Run: headless pygame with SDL's dummy video driver; simulated clock (each Clock.tick advances the game by its frame time, no real sleeping); random seed 0; keys injected as events and as key.get_pressed() state; no mouse input.
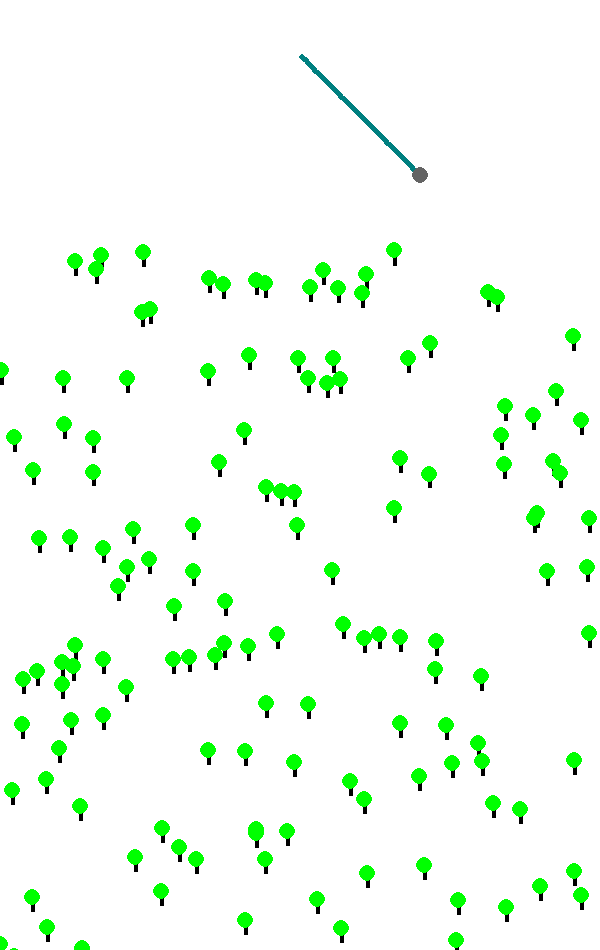
Frame 1 of 4 · flips 1–60 · no input
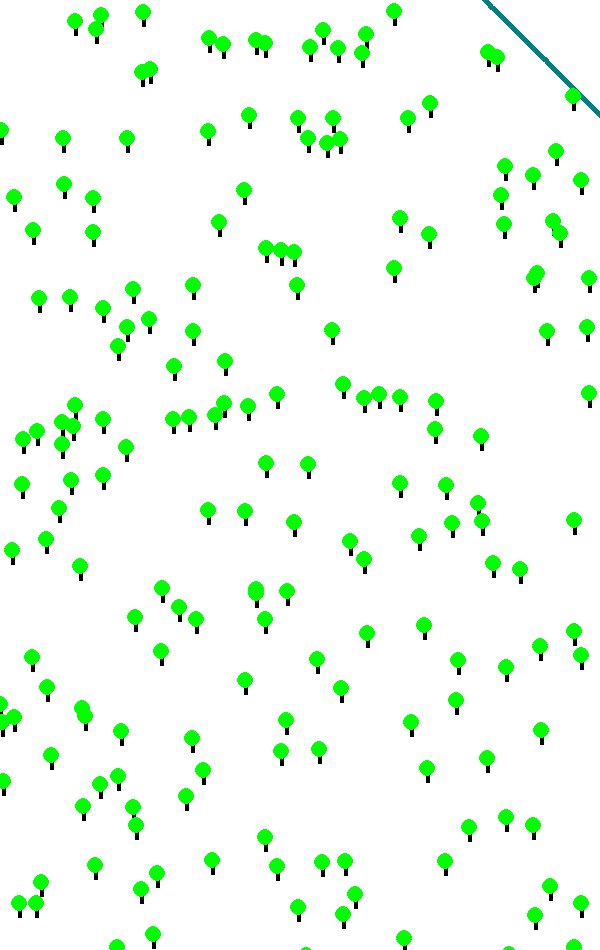
Frame 2 of 4 · flips 61–180 · tapped SPACE, RETURN · held RIGHT (→), D
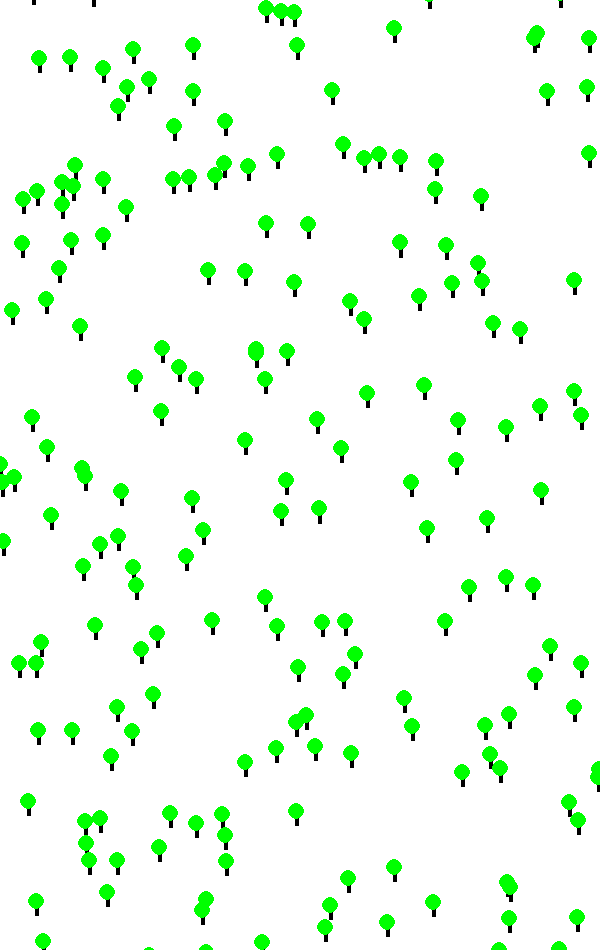
Frame 3 of 4 · flips 181–300 · held DOWN (↓), S
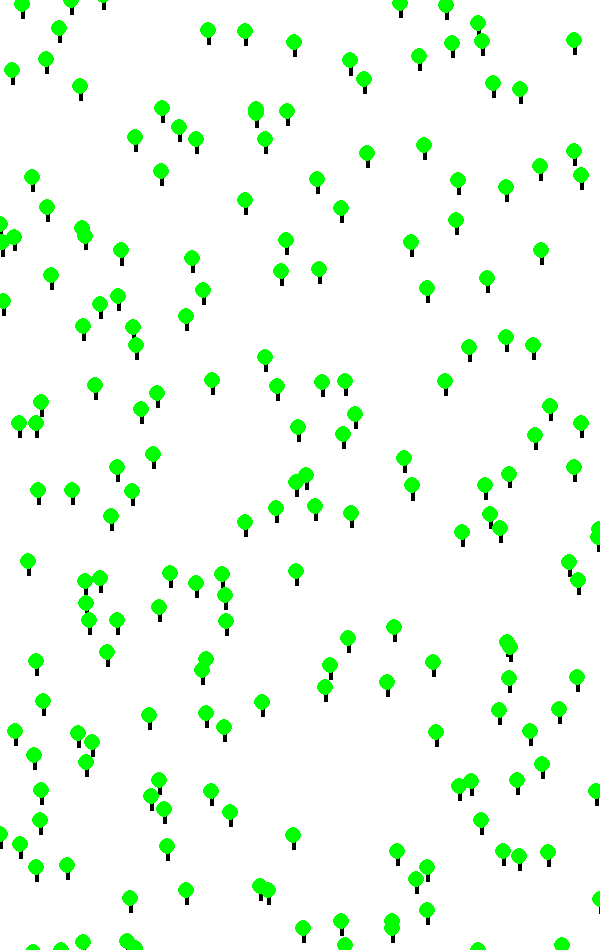
Frame 4 of 4 · flips 301–420 · held LEFT (←), A, UP (↑), W

The pygame program that drew these frames:

import pygame
from random import randint as randint
from math import sqrt as radice


def ran(n, start1, stop1, start2, stop2):
    return int(((n-start1)/(stop1-start1))*(stop2-start2)+start2)


def perc(percentuale, percentualetot):
    if randint(0, percentualetot) > percentuale:
        return False
    else:
        return True


def pixely(ycart):
    return ran(ycart, (yf / 2), -(yf / 2), 0, yf)


def pixelx(xcart):
    return ran(xcart, -(xf / 2), (xf / 2), 0, xf)


def casuale(partenza, fine):
    return randint(0, fine - partenza) - ((fine - partenza) - fine)


xf = 600
yf = 950
lungPerc = 5000
alb = 20
tick = 60
mod = 60 / tick
velsalita = 2 * mod
vellaterale = 2 * mod
accel = 0.1 * (mod ** 2)

pygame.init()
screen = pygame.display.set_mode((xf, yf))
clock = pygame.time.Clock()
done = False

palle = [0]
alberi = []
scie = []
traguardi = [0]


class Traguardo:
    def __init__(self):
        self.posy = -lungPerc
        self.posx = 0

    def movimento(self):
        self.posy += velsalita

    def draw(self):
        pygame.draw.line(screen, (255, 0, 0), (pixelx(-xf / 2), pixely(self.posy)),
                         (pixelx(xf / 2), pixely(self.posy)), 3)


class Scia:
    def __init__(self, posx, posy):
        self.posx = posx
        self.posy = posy

    def movimento(self):
        if self.posy < ((yf / 2) + 100):
            self.posy += velsalita

    def draw(self):
        if self.posy < ((yf / 2) + 30):
            pygame.draw.circle(screen, (0, 128, 128), (pixelx(int(self.posx)), pixely(int(self.posy))), 3)


class Albero:
    def __init__(self, sez):
        self.posx = casuale(-(xf / 2), xf / 2)
        self.posy = casuale(-sez * 100, (-sez * 100) + 100)
        self.dist = int(radice(((palle[0].posx - self.posx) ** 2) + ((palle[0].posy - self.posy) ** 2)))
        self.color = (0, 255, 0)

    def movimento(self):
        if self.posy < ((yf / 2) + 100):
            self.posy += velsalita

    def tronco(self):
        if ((-yf / 2) - 30) < self.posy < ((yf / 2) + 30):
            pygame.draw.line(screen, (0, 0, 0), (pixelx(self.posx), pixely(self.posy) - 7),
                             (pixelx(self.posx), pixely(self.posy) + 7), 4)

    def chioma(self):
        if ((-yf / 2) - 30) < self.posy < ((yf / 2) + 30):
            pygame.draw.circle(screen, self.color, (pixelx(self.posx), pixely(self.posy + 7)), 8)

    def distanza(self):
        if 290 < self.posy < 310:
            self.dist = radice(((palle[0].posx - self.posx) ** 2) + ((palle[0].posy - self.posy + 7) ** 2))
            if self.dist <= 6:
                self.color = (255, 0, 0)


class Palla:
    def __init__(self):
        self.posx = 0
        self.posy = 300
        self.direz = 1
        self.vel = 3

    def movimento(self):
        if self.direz == 1:
            if self.vel < vellaterale:
                self.vel += accel
            else:
                self.vel = vellaterale
        elif self.direz == -1:
            if self.vel > -vellaterale:
                self.vel -= accel
            else:
                self.vel = -vellaterale
        self.posx += self.vel
        scie.append(Scia(self.posx, self.posy))

    def draw(self):
        pygame.draw.circle(screen, (100, 100, 100), (pixelx(int(self.posx)), pixely(int(self.posy))), 8)


traguardi[0] = Traguardo()
palle[0] = Palla()
for i in range(int(lungPerc / 100)):
    for j in range(alb):
        alberi.append(Albero(i))

while not done:
    for event in pygame.event.get():
        if event.type == pygame.QUIT:
            done = True

        pressed = pygame.key.get_pressed()

        if pressed[pygame.K_SPACE]:
            palle[0].direz = palle[0].direz * -1

    screen.fill((255, 255, 255))

    traguardi[0].movimento()
    traguardi[0].draw()

    for i in range(len(scie)):
        scie[i].movimento()
        scie[i].draw()

    palle[0].movimento()
    palle[0].draw()

    for i in range(len(alberi)):
        alberi[i].movimento()
        alberi[i].tronco()
        alberi[i].distanza()
    for i in range(len(alberi)):
        alberi[i].chioma()

    pygame.display.flip()
    clock.tick(tick)
